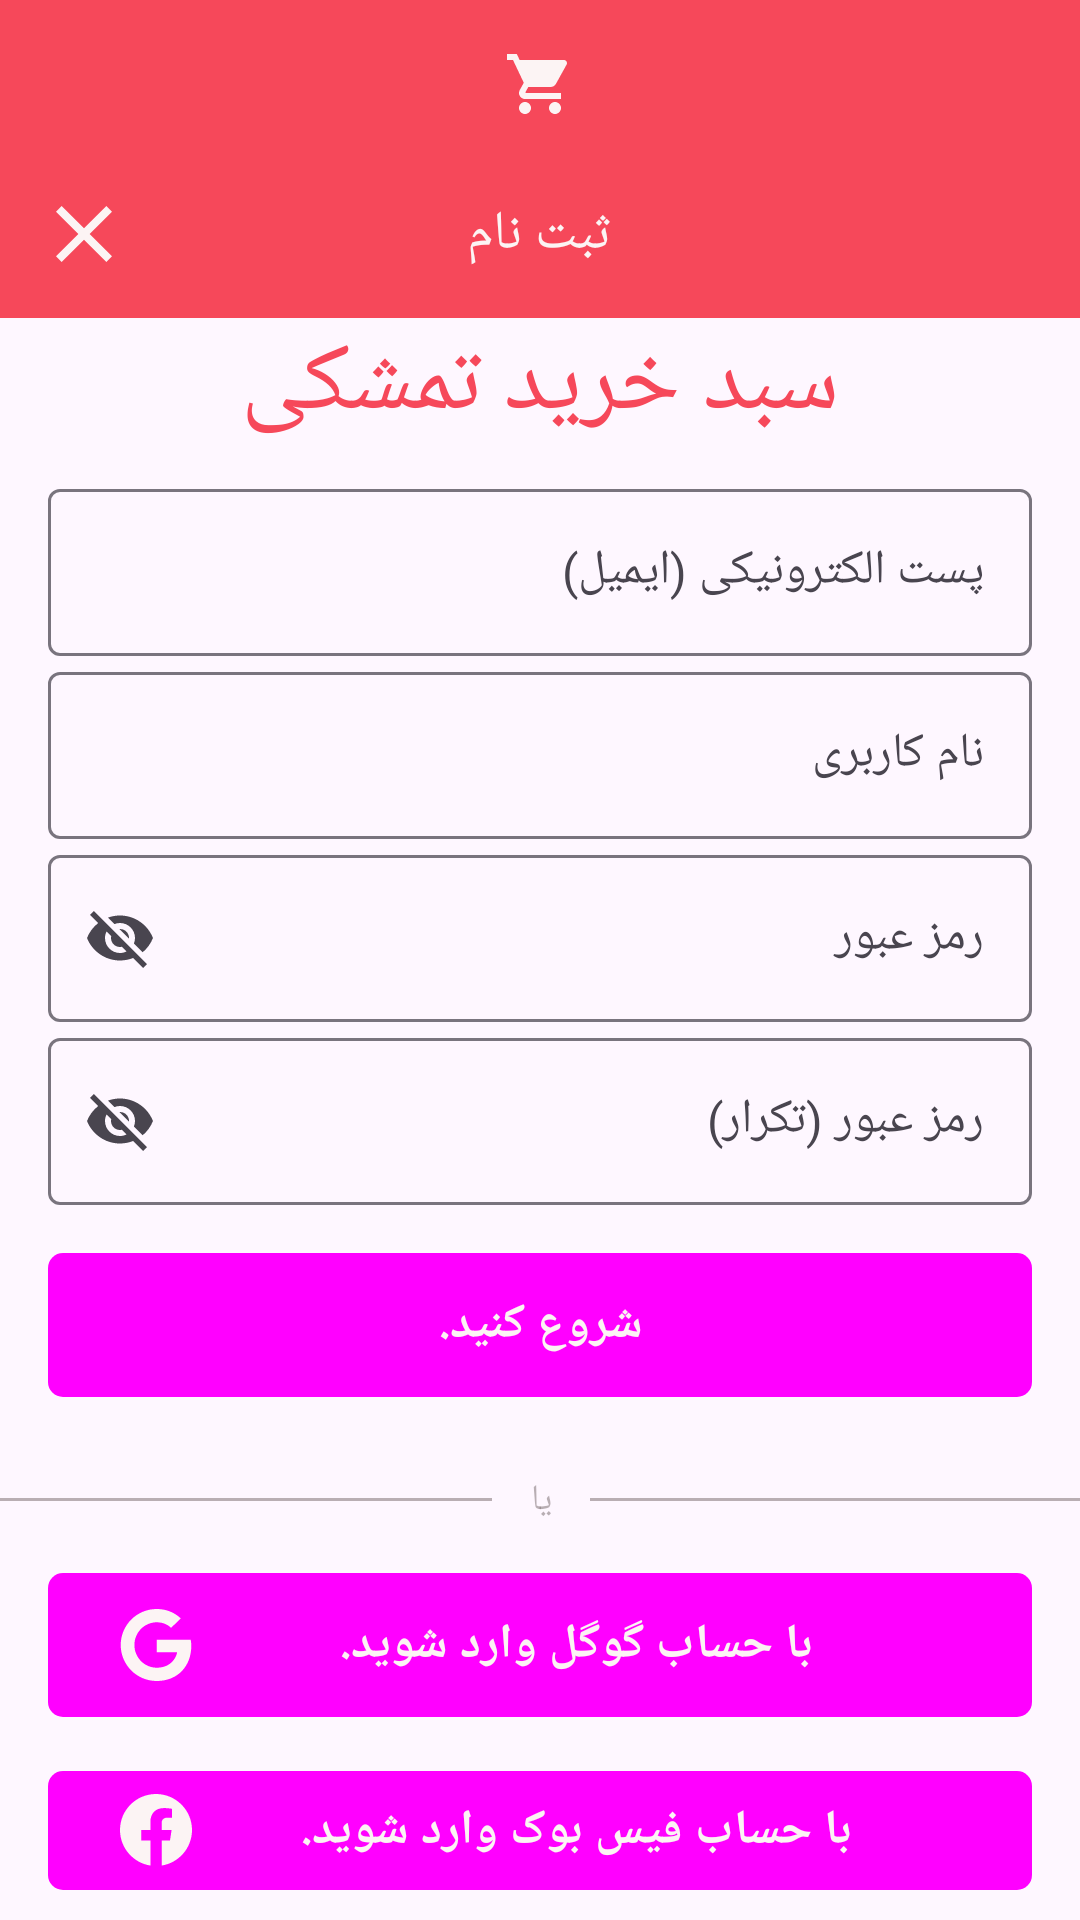

Layout XML and referenced resources for this Android screen:
<!-- AndroidManifest.xml: application theme Theme.RaspberryCart -->
<!-- res/layout/fragment_sign_up.xml -->
<?xml version="1.0" encoding="utf-8"?>
<androidx.coordinatorlayout.widget.CoordinatorLayout xmlns:android="http://schemas.android.com/apk/res/android"
    xmlns:app="http://schemas.android.com/apk/res-auto"
    xmlns:tools="http://schemas.android.com/tools"
    android:layout_width="match_parent"
    android:layout_height="match_parent"
    android:layoutDirection="rtl"
    tools:context=".feature.main.auth.LogInFragment">

    <LinearLayout
        android:layout_width="match_parent"
        android:layout_height="match_parent"
        android:orientation="vertical">


        <com.google.android.material.appbar.AppBarLayout
            android:layout_width="match_parent"
            android:layout_height="wrap_content"
            android:backgroundTint="@color/raspberry">

            <ImageView
                android:layout_width="wrap_content"
                android:layout_height="wrap_content"
                android:layout_gravity="center_horizontal"
                android:layout_marginTop="16dp"
                android:importantForAccessibility="no"
                android:src="@drawable/ic_cart"
                app:tint="@color/white" />

            <FrameLayout
                android:layout_width="match_parent"
                android:layout_height="wrap_content"
                android:layout_marginTop="10dp"
                android:orientation="horizontal">

                <TextView
                    android:layout_width="wrap_content"
                    android:layout_height="wrap_content"
                    android:layout_gravity="center"
                    android:text="@string/sign_up"
                    android:textAppearance="@style/TextAppearance.MyTheme.Headline4"
                    android:textColor="@color/white" />

                <ImageButton
                    android:id="@+id/btn_close"
                    android:layout_width="32dp"
                    android:layout_height="32dp"
                    android:layout_gravity="center_vertical|end"
                    android:layout_margin="12dp"
                    android:background="@null"
                    android:contentDescription="@string/content_description_close"
                    android:scaleType="fitXY"
                    android:src="@drawable/ic_close"
                    app:tint="@color/white" />

            </FrameLayout>

        </com.google.android.material.appbar.AppBarLayout>

        <TextView
            android:layout_width="wrap_content"
            android:layout_height="wrap_content"
            android:layout_gravity="center_horizontal"
            android:text="@string/app_name"
            android:textAppearance="@style/TextAppearance.MyTheme.Headline2"
            android:textColor="@color/raspberry" />

        <com.google.android.material.textfield.TextInputLayout
            android:id="@+id/et_email"
            style="@style/my_text_input_layout_style"
            android:layout_marginTop="8dp"
            android:hint="@string/email">

            <com.google.android.material.textfield.TextInputEditText style="@style/my_text_input_edit_text_style" />

        </com.google.android.material.textfield.TextInputLayout>

        <com.google.android.material.textfield.TextInputLayout
            android:id="@+id/et_user_id"
            style="@style/my_text_input_layout_style"
            android:hint="@string/user_id">

            <com.google.android.material.textfield.TextInputEditText style="@style/my_text_input_edit_text_style" />

        </com.google.android.material.textfield.TextInputLayout>

        <com.google.android.material.textfield.TextInputLayout
            android:id="@+id/et_password"
            style="@style/my_text_input_layout_style"
            android:hint="@string/password"
            app:endIconDrawable="@drawable/password_icon_toggle"
            app:endIconMode="password_toggle">

            <com.google.android.material.textfield.TextInputEditText
                style="@style/my_text_input_edit_text_style"
                android:inputType="textPassword" />

        </com.google.android.material.textfield.TextInputLayout>

        <com.google.android.material.textfield.TextInputLayout
            android:id="@+id/et_password_repeat"
            style="@style/my_text_input_layout_style"
            android:hint="@string/password_repeat"
            app:endIconDrawable="@drawable/password_icon_toggle"
            app:endIconMode="password_toggle">

            <com.google.android.material.textfield.TextInputEditText
                style="@style/my_text_input_edit_text_style"
                android:inputType="textPassword" />

        </com.google.android.material.textfield.TextInputLayout>


        <Button
            android:id="@+id/btn_get_started"
            style="@style/full_width_primary_button"
            android:layout_gravity="center_horizontal"
            android:layout_marginTop="16dp"
            android:text="@string/get_started"
            android:textAppearance="@style/TextAppearance.MyTheme.Headline5" />

        <LinearLayout
            android:layout_width="match_parent"
            android:layout_height="wrap_content"
            android:layout_marginTop="16dp"
            android:gravity="center"
            android:orientation="horizontal">

            <View
                android:layout_width="0dp"
                android:layout_height="1dp"
                android:layout_weight="5"
                android:background="@color/gray" />

            <TextView
                android:layout_width="0dp"
                android:layout_height="wrap_content"
                android:layout_weight="1"
                android:gravity="center"
                android:text="@string/or"
                android:textAppearance="@style/TextAppearance.MyTheme.BodySmall"
                android:textColor="@color/gray" />

            <View
                android:layout_width="0dp"
                android:layout_height="1dp"
                android:layout_weight="5"
                android:background="@color/gray" />

        </LinearLayout>

        <Button
            android:id="@+id/btn_continue_with_google"
            style="@style/full_width_primary_button"
            android:layout_gravity="center_horizontal"
            android:layout_marginTop="16dp"
            android:drawableEnd="@drawable/ic_cib_google"
            android:drawableTint="@color/white"
            android:text="@string/continue_with_google"
            android:textAppearance="@style/TextAppearance.MyTheme.Headline5" />

        <Button
            android:id="@+id/btn_continue_with_facebook"
            style="@style/full_width_primary_button"
            android:layout_gravity="center_horizontal"
            android:layout_marginTop="8dp"
            android:drawableEnd="@drawable/ic_cib_facebook"
            android:drawableTint="@color/white"
            android:text="@string/continue_with_facebook"
            android:textAppearance="@style/TextAppearance.MyTheme.Headline5" />


        <LinearLayout
            android:layout_width="match_parent"
            android:layout_height="wrap_content"
            android:layout_marginTop="8dp"
            android:gravity="center_vertical"
            android:orientation="horizontal"

            >

            <TextView
                android:layout_width="wrap_content"
                android:layout_height="wrap_content"
                android:layout_gravity="start|center_vertical"
                android:layout_marginStart="16dp"
                android:text="@string/already_using_raspberry_cart"
                android:textAppearance="@style/TextAppearance.MyTheme.BodySmall"
                android:textColor="@color/black"

                />

            <TextView
                android:id="@+id/btn_log_in"
                android:layout_width="wrap_content"
                android:layout_height="wrap_content"
                android:layout_gravity="start"
                android:layout_marginStart="16dp"
                android:text="@string/log_in_underlined"
                android:textAppearance="@style/TextAppearance.MyTheme.BodyLarge"
                android:textColor="@color/black" />

        </LinearLayout>

    </LinearLayout>

</androidx.coordinatorlayout.widget.CoordinatorLayout>
<!-- resources referenced by this layout -->
<resources>
  <color name="black">#453536</color>
  <color name="gray">#60453536</color>
  <color name="raspberry">#F6485A</color>
  <color name="white">#FCF4F4</color>
  <string name="already_using_raspberry_cart">پیش از این در اپلیکیشن سبد خرید تمشکی ثبت نام کرده اید؟</string>
  <string name="app_name">سبد خرید تمشکی</string>
  <string name="content_description_close">بستن</string>
  <string name="continue_with_facebook">با حساب فیس بوک وارد شوید.</string>
  <string name="continue_with_google">با حساب گوگل وارد شوید.</string>
  <string name="email">پست الکترونیکی (ایمیل)</string>
  <string name="get_started">شروع کنید.</string>
  <string name="log_in_underlined"><u>وارد شوید.</u></string>
  <string name="or">یا</string>
  <string name="password">رمز عبور</string>
  <string name="password_repeat">رمز عبور (تکرار)</string>
  <string name="sign_up">ثبت نام</string>
  <string name="user_id">نام کاربری</string>
  <style name="TextAppearance.MyTheme.BodyLarge" parent="TextAppearance.Material3.BodyLarge">
          <item name="fontFamily">@font/mikhak_light</item>
          <item name="android:fontFamily">@font/mikhak_light</item>
          <item name="android:textSize">20sp</item>
      </style>
  <style name="TextAppearance.MyTheme.BodySmall" parent="TextAppearance.Material3.BodySmall">
          <item name="fontFamily">@font/mikhak_thin</item>
          <item name="android:fontFamily">@font/mikhak_thin</item>
          <item name="android:textSize">12sp</item>
      </style>
  <style name="TextAppearance.MyTheme.Headline2" parent="TextAppearance.MaterialComponents.Headline2">
          <item name="fontFamily">@font/mikhak_bold</item>
          <item name="android:fontFamily">@font/mikhak_bold</item>
          <item name="android:textSize">32sp</item>
      </style>
  <style name="TextAppearance.MyTheme.Headline4" parent="TextAppearance.MaterialComponents.Headline4">
          <item name="fontFamily">@font/mikhak_medium</item>
          <item name="android:fontFamily">@font/mikhak_medium</item>
          <item name="android:textSize">18sp</item>
      </style>
  <style name="TextAppearance.MyTheme.Headline5" parent="TextAppearance.MaterialComponents.Headline5">
          <item name="fontFamily">@font/mikhak_medium</item>
          <item name="android:fontFamily">@font/mikhak_medium</item>
          <item name="android:textSize">16sp</item>
      </style>
  <style name="Theme.RaspberryCart" parent="Base.Theme.RaspberryCart" />
  <color name="raspberry_secondary_tint_1">#F9AAB2</color>
  <color name="raspberry_secondary_tint_2">#FAC2C8</color>
  <color name="raspberry_secondary_tint_3">#FBDBDE</color>
  <style name="TextAppearance.MyTheme.Headline1" parent="TextAppearance.MaterialComponents.Headline1">
          <item name="fontFamily">@font/mikhak_black</item>
          <item name="android:fontFamily">@font/mikhak_black</item>
          <item name="android:textSize">40sp</item>
      </style>
  <style name="TextAppearance.MyTheme.Headline3" parent="TextAppearance.MaterialComponents.Headline3">
          <item name="fontFamily">@font/mikhak_bold</item>
          <item name="android:fontFamily">@font/mikhak_bold</item>
          <item name="android:textSize">24sp</item>
      </style>
  <style name="TextAppearance.MyTheme.Headline6" parent="TextAppearance.MaterialComponents.Headline6">
          <item name="fontFamily">@font/mikhak_medium</item>
          <item name="android:fontFamily">@font/mikhak_medium</item>
          <item name="android:textSize">12sp</item>
      </style>
  <style name="TextAppearance.MyTheme.BodyMedium" parent="TextAppearance.Material3.BodyMedium">
          <item name="fontFamily">@font/mikhak_light</item>
          <item name="android:fontFamily">@font/mikhak_light</item>
          <item name="android:textSize">16sp</item>
      </style>
</resources>
